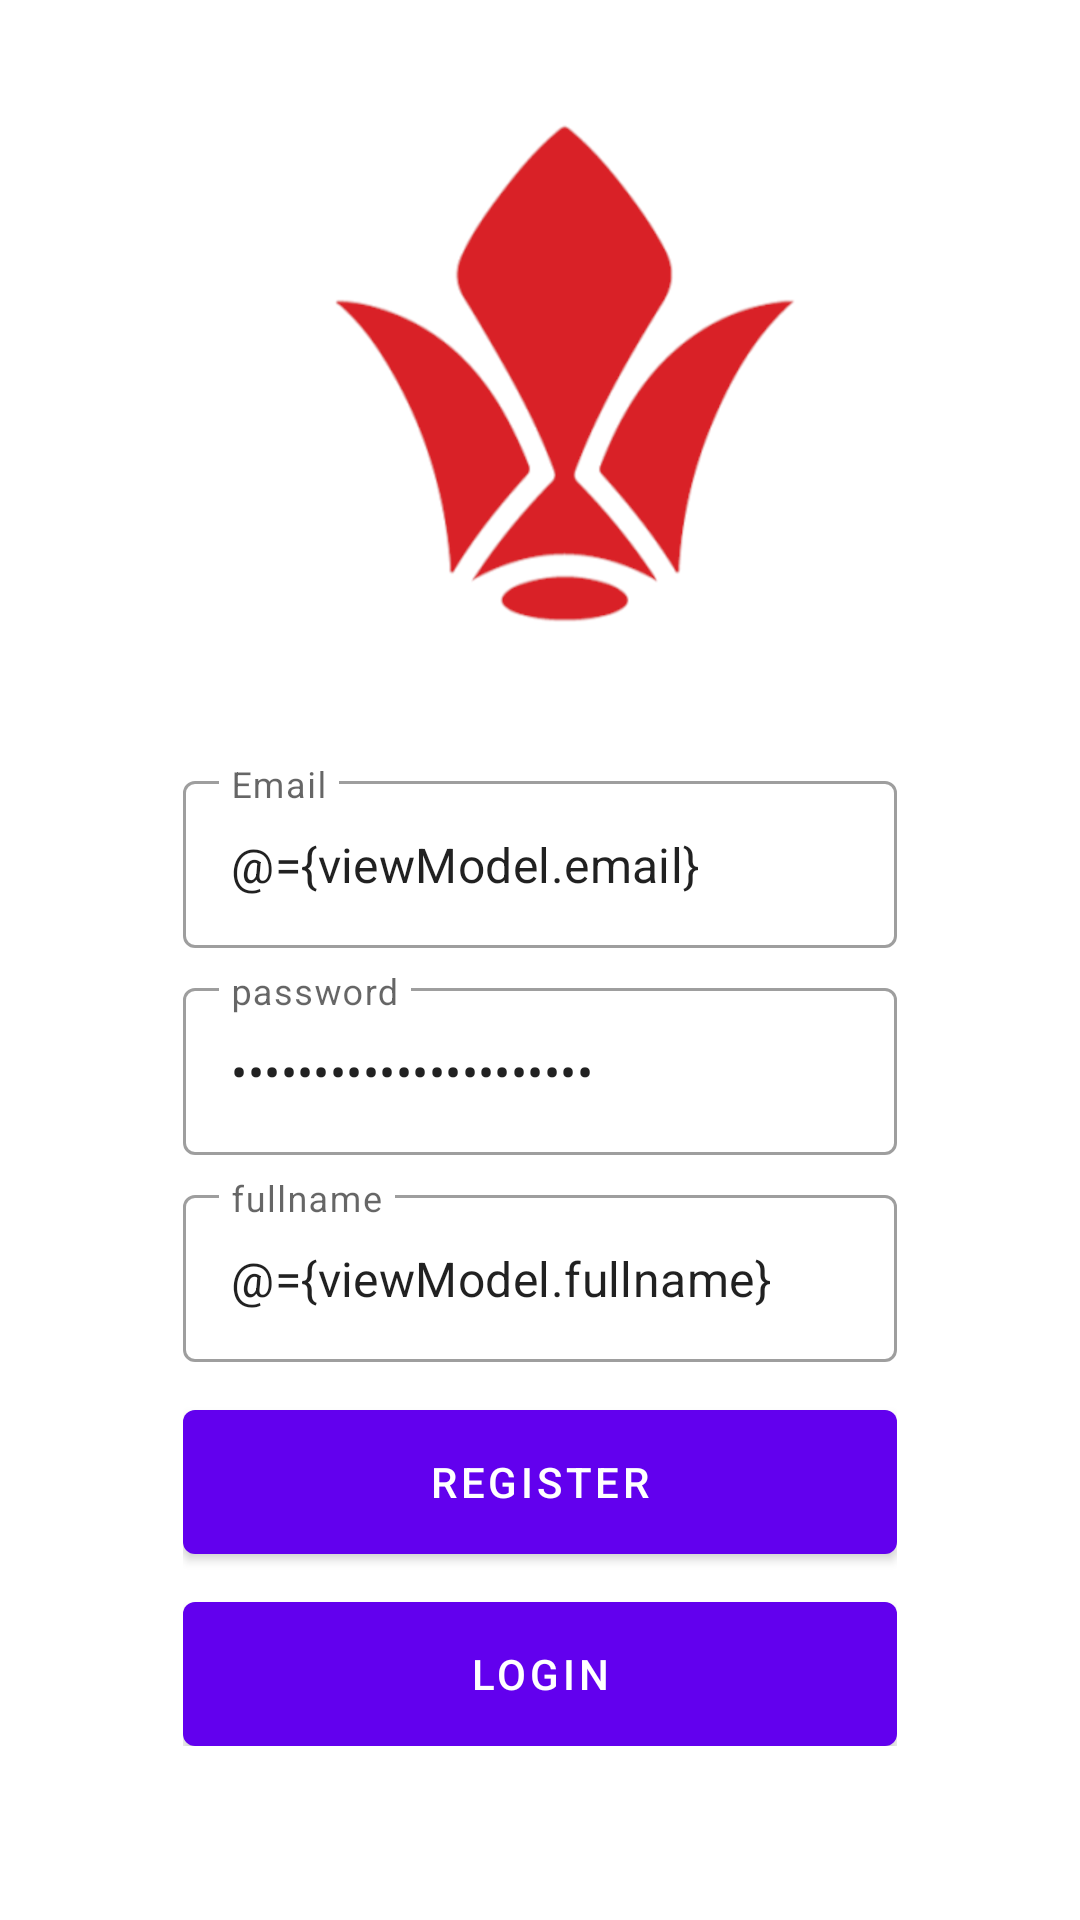

The Android layout XML behind this screen, and the referenced resources:
<!-- AndroidManifest.xml: application theme Theme.PCS78 -->
<!-- res/layout/fragment_register.xml -->
<?xml version="1.0" encoding="utf-8"?>
<layout xmlns:android="http://schemas.android.com/apk/res/android"
    xmlns:app="http://schemas.android.com/apk/res-auto"
    xmlns:tools="http://schemas.android.com/tools">

    <data>

        <variable
            name="viewModel"
            type="com.pcs78.ui.auth.AuthViewModel" />
    </data>

    <androidx.coordinatorlayout.widget.CoordinatorLayout
        android:layout_width="match_parent"
        android:layout_height="match_parent"
        tools:context=".ui.auth.LoginFragment">

        <androidx.constraintlayout.widget.ConstraintLayout
            android:layout_width="match_parent"
            android:layout_height="match_parent">

            <ImageView
                android:layout_width="match_parent"
                android:layout_height="match_parent"
                android:scaleType="centerCrop"
                android:src="@drawable/bg_auth" />

            <LinearLayout
                android:layout_width="0dp"
                android:layout_height="wrap_content"
                android:gravity="center"
                android:orientation="vertical"
                android:padding="16dp"
                app:layout_constraintBottom_toBottomOf="parent"
                app:layout_constraintEnd_toEndOf="parent"
                app:layout_constraintStart_toStartOf="parent"
                app:layout_constraintTop_toTopOf="parent"
                app:layout_constraintVertical_bias="0.85"
                app:layout_constraintWidth_percent="0.75">

                <com.google.android.material.textfield.TextInputLayout
                    style="@style/Widget.MaterialComponents.TextInputLayout.OutlinedBox"
                    android:layout_width="match_parent"
                    android:layout_height="wrap_content"
                    android:hint="@string/email">

                    <com.google.android.material.textfield.TextInputEditText
                        android:id="@+id/editmail"
                        android:layout_width="match_parent"
                        android:layout_height="wrap_content"
                        android:inputType="textEmailAddress"
                        android:text="@={viewModel.email}" />
                </com.google.android.material.textfield.TextInputLayout>

                <com.google.android.material.textfield.TextInputLayout
                    style="@style/Widget.MaterialComponents.TextInputLayout.OutlinedBox"
                    android:layout_width="match_parent"
                    android:layout_height="wrap_content"
                    android:layout_marginTop="8dp"
                    android:hint="@string/password">

                <com.google.android.material.textfield.TextInputEditText
                    android:id="@+id/editpassword"
                    android:layout_width="match_parent"
                    android:layout_height="wrap_content"
                    android:inputType="textPassword"
                    android:text="@={viewModel.password}" />
                </com.google.android.material.textfield.TextInputLayout>
                <com.google.android.material.textfield.TextInputLayout
                    style="@style/Widget.MaterialComponents.TextInputLayout.OutlinedBox"
                    android:layout_width="match_parent"
                    android:layout_height="wrap_content"
                    android:layout_marginTop="8dp"
                    android:hint="@string/fullname">

                    <com.google.android.material.textfield.TextInputEditText
                        android:id="@+id/editregister"
                        android:layout_width="match_parent"
                        android:layout_height="wrap_content"
                        android:inputType="textPersonName"
                        android:text="@={viewModel.fullname}" />

                    <com.google.android.material.button.MaterialButton
                        android:id="@+id/buttonRegister"
                        android:layout_width="match_parent"
                        android:layout_height="wrap_content"
                        android:layout_marginTop="16dp"
                        android:insetTop="0dp"
                        android:insetBottom="0dp"
                        android:onClick="@{()-> viewModel.register()}"
                        android:text="@string/register" />

                    <com.google.android.material.button.MaterialButton
                        android:id="@+id/buttonLogin"
                        android:layout_width="match_parent"
                        android:layout_height="wrap_content"
                        android:layout_marginTop="16dp"
                        android:insetTop="0dp"
                        android:insetBottom="0dp"
                        android:text="@string/login" />

                </com.google.android.material.textfield.TextInputLayout>

            </LinearLayout>
        </androidx.constraintlayout.widget.ConstraintLayout>

    </androidx.coordinatorlayout.widget.CoordinatorLayout>
</layout>
<!-- resources referenced by this layout -->
<resources>
  <!-- drawable bg_auth: png bitmap (drawable, 62691 bytes) -->
  <string name="email">Email</string>
  <string name="fullname">fullname</string>
  <string name="login">LOGIN</string>
  <string name="password">password</string>
  <string name="register">Register</string>
  <style name="Theme.PCS78" parent="Theme.MaterialComponents.DayNight.DarkActionBar">
          
          <item name="colorPrimary">@color/purple_500</item>
          <item name="colorPrimaryVariant">@color/purple_700</item>
          <item name="colorOnPrimary">@color/white</item>
          
          <item name="colorSecondary">@color/teal_200</item>
          <item name="colorSecondaryVariant">@color/teal_700</item>
          <item name="colorOnSecondary">@color/black</item>
          
          <item name="android:statusBarColor" tools:targetApi="l">?attr/colorPrimaryVariant</item>
          
      </style>
  <!-- not gathered from this repository: default colours our renderer supplied (Android Studio template values) -->
  <color name="purple_500">#FF6200EE</color>
  <color name="purple_700">#FF3700B3</color>
  <color name="teal_200">#FF03DAC5</color>
  <color name="teal_700">#FF018786</color>
  <color name="black">#FF000000</color>
  <color name="white">#FFFFFFFF</color>
</resources>
